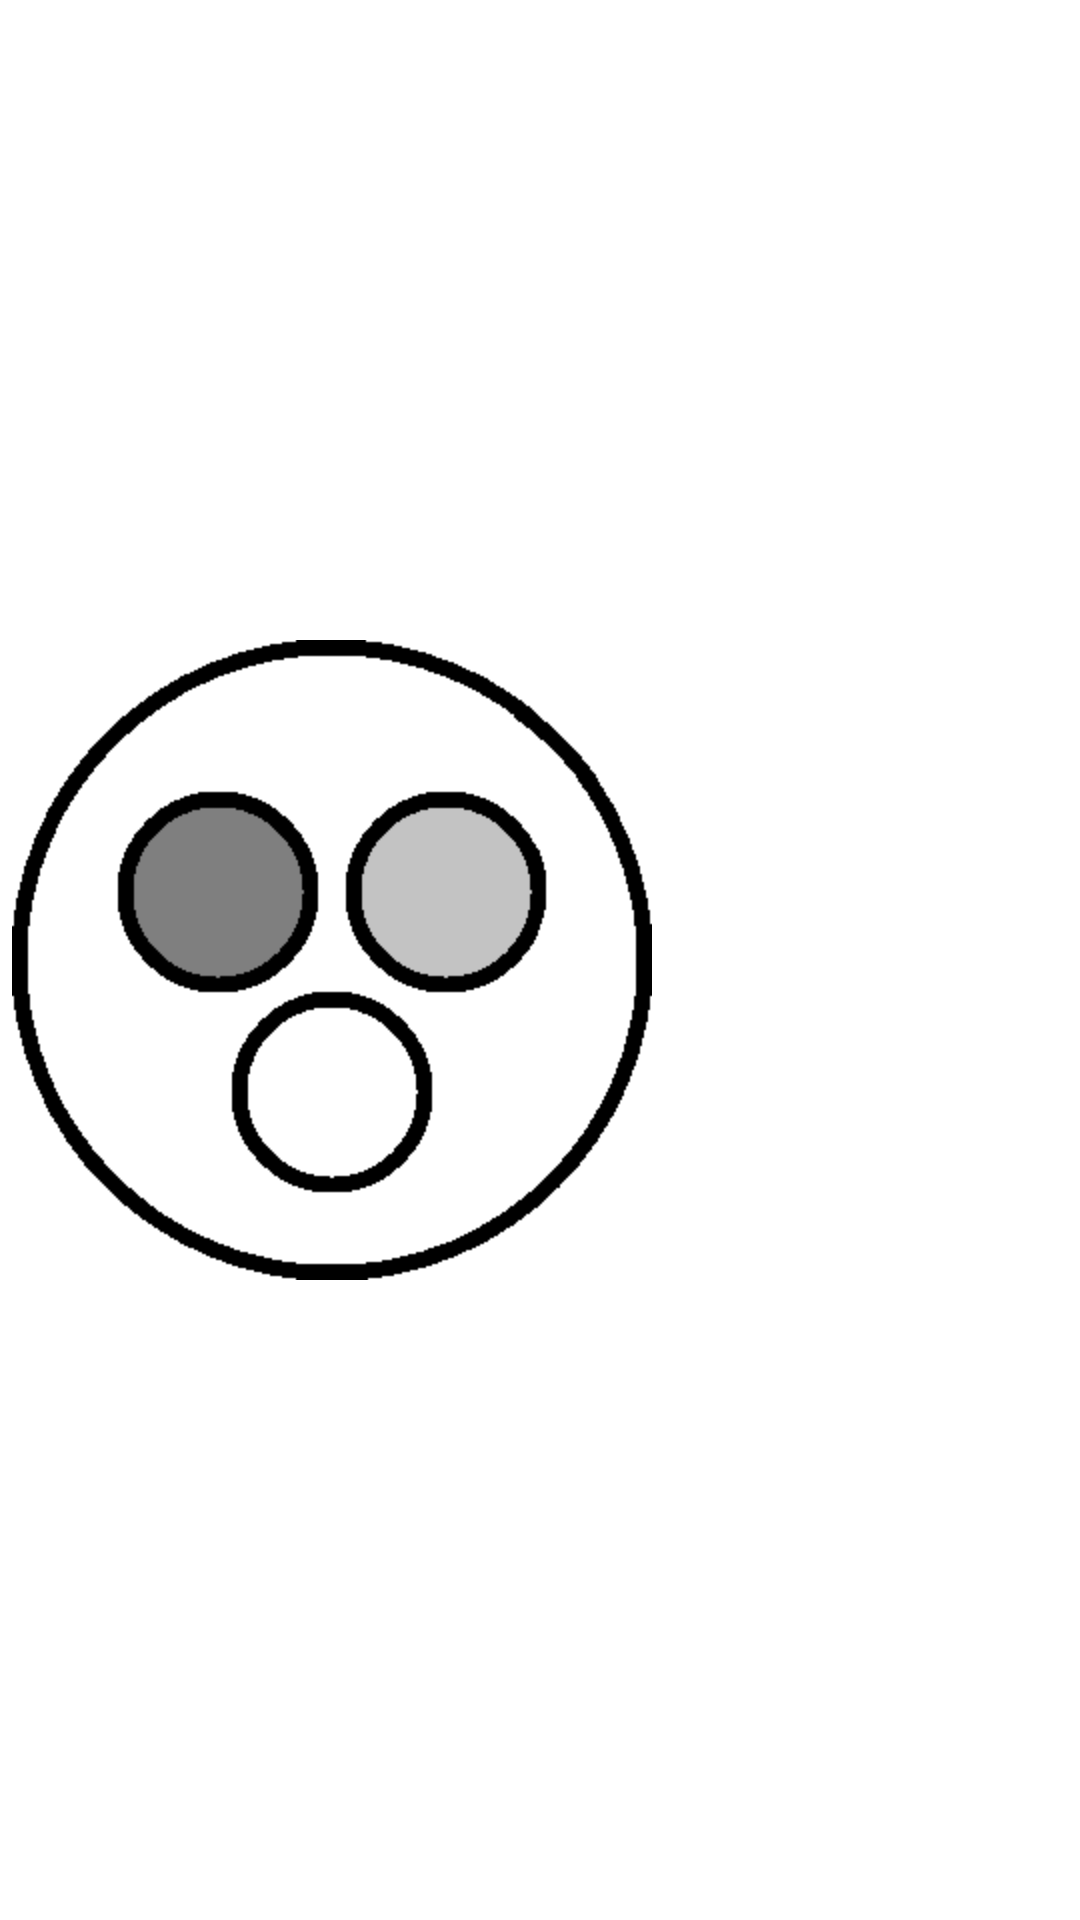

Reconstruct the res/layout file that produces this screen, plus the resources it refers to.
<!-- AndroidManifest.xml: fallback theme Theme.MaterialComponents.DayNight.NoActionBar -->
<!-- res/layout/config_list_color_item.xml -->
<?xml version="1.0" encoding="utf-8"?>
<Button xmlns:android="http://schemas.android.com/apk/res/android"
    android:id="@+id/color_picker_button"
    style="@style/ButtonConfigurationStyle"
    android:layout_width="match_parent"
    android:layout_height="wrap_content"
    android:minHeight="34dp"
    android:text="Color" />
<!-- resources referenced by this layout -->
<resources>
  <style name="ButtonConfigurationStyle" parent="android:Widget.Holo.Button.Borderless">
          <item name="android:padding">8dp</item>
          <item name="android:textSize">21sp</item>
          <item name="android:textColor">@color/white</item>
          <item name="android:drawablePadding">8dp</item>
          <item name="android:textAllCaps">false</item>
          <item name="android:gravity">left|center_vertical</item>
          <item name="android:drawableLeft">@drawable/icon_color</item>
      </style>
  <color name="white">#ffffff</color>
  <!-- drawable icon_color: png bitmap (drawable-hdpi, 3516 bytes) -->
</resources>
